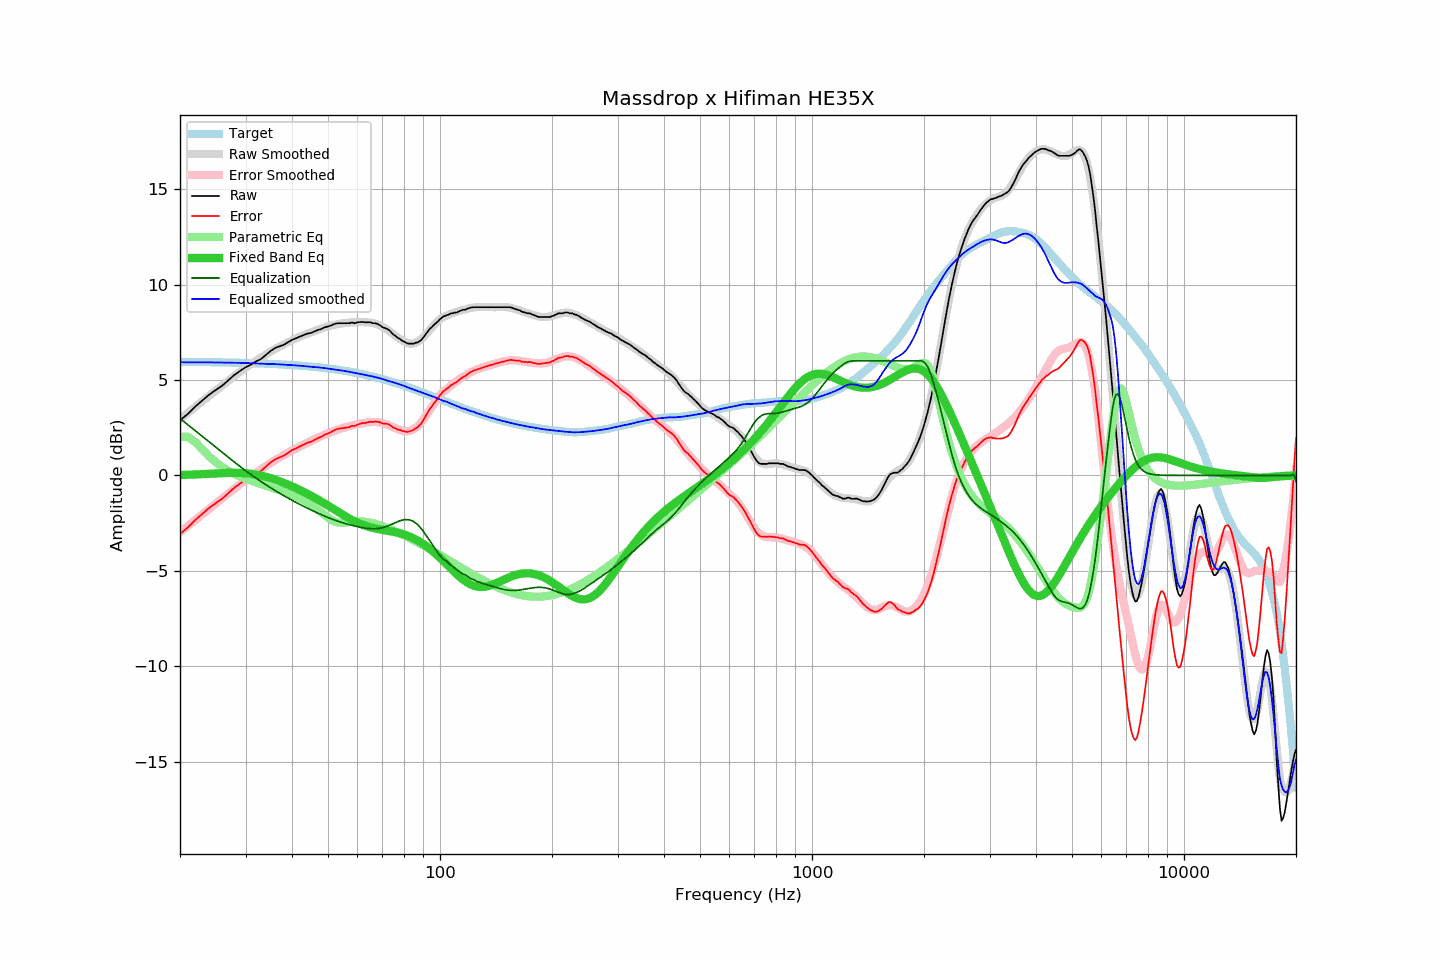

Source data for this figure (header and first rows):
frequency, raw, error, smoothed, error_smoothed, equalization, parametric_eq, equalized_raw, equalized_smoothed, target
20, 2.88, -3.07, 2.95, -2.98, 2.98, 0.02, 5.86, 5.93, 5.95
21, 3.22, -2.73, 3.28, -2.65, 2.65, 0.03, 5.87, 5.93, 5.95
22, 3.61, -2.33, 3.59, -2.34, 2.34, 0.05, 5.95, 5.93, 5.94
23, 3.93, -2.01, 3.89, -2.03, 2.03, 0.07, 5.96, 5.92, 5.94
24, 4.24, -1.69, 4.18, -1.74, 1.74, 0.08, 5.98, 5.92, 5.93
25, 4.48, -1.44, 4.46, -1.46, 1.46, 0.10, 5.94, 5.92, 5.93
26, 4.71, -1.21, 4.72, -1.19, 1.19, 0.12, 5.91, 5.91, 5.92
27, 4.99, -0.92, 4.97, -0.94, 0.94, 0.13, 5.93, 5.91, 5.91
28, 5.26, -0.64, 5.21, -0.70, 0.70, 0.14, 5.96, 5.90, 5.91
29, 5.47, -0.43, 5.43, -0.47, 0.47, 0.13, 5.94, 5.90, 5.90
30, 5.66, -0.23, 5.64, -0.25, 0.25, 0.11, 5.91, 5.89, 5.89
31, 5.80, -0.08, 5.83, -0.05, 0.05, 0.08, 5.85, 5.88, 5.88
32, 5.97, 0.10, 6.00, 0.14, -0.14, 0.04, 5.83, 5.86, 5.87
33, 6.09, 0.23, 6.17, 0.32, -0.32, -0.01, 5.77, 5.85, 5.86
34, 6.30, 0.45, 6.33, 0.49, -0.49, -0.07, 5.82, 5.84, 5.85
35, 6.51, 0.67, 6.48, 0.64, -0.64, -0.14, 5.87, 5.84, 5.84
36, 6.67, 0.84, 6.62, 0.79, -0.79, -0.22, 5.88, 5.83, 5.83
37, 6.76, 0.94, 6.74, 0.93, -0.93, -0.30, 5.83, 5.82, 5.82
38, 6.84, 1.03, 6.86, 1.06, -1.06, -0.39, 5.78, 5.80, 5.81
39, 6.97, 1.18, 6.97, 1.19, -1.19, -0.48, 5.79, 5.79, 5.79
40, 7.10, 1.32, 7.08, 1.30, -1.30, -0.57, 5.80, 5.78, 5.78
41, 7.18, 1.42, 7.18, 1.41, -1.41, -0.67, 5.77, 5.77, 5.77
42, 7.27, 1.52, 7.27, 1.52, -1.52, -0.76, 5.75, 5.75, 5.75
43, 7.35, 1.62, 7.35, 1.62, -1.62, -0.86, 5.73, 5.73, 5.74
44, 7.43, 1.71, 7.42, 1.72, -1.72, -0.96, 5.72, 5.71, 5.72
45, 7.46, 1.76, 7.50, 1.81, -1.81, -1.06, 5.65, 5.69, 5.70
46, 7.54, 1.86, 7.57, 1.90, -1.90, -1.16, 5.65, 5.67, 5.68
47, 7.62, 1.96, 7.64, 1.98, -1.98, -1.27, 5.64, 5.66, 5.67
48, 7.67, 2.03, 7.70, 2.06, -2.06, -1.37, 5.61, 5.64, 5.65
49, 7.76, 2.14, 7.76, 2.14, -2.14, -1.48, 5.63, 5.62, 5.63
50, 7.80, 2.20, 7.80, 2.21, -2.21, -1.58, 5.59, 5.60, 5.61
51, 7.86, 2.28, 7.85, 2.27, -2.27, -1.69, 5.59, 5.57, 5.58
52, 7.93, 2.37, 7.89, 2.34, -2.34, -1.79, 5.60, 5.55, 5.56
53, 7.97, 2.43, 7.92, 2.39, -2.39, -1.89, 5.58, 5.53, 5.54
54, 7.97, 2.46, 7.95, 2.45, -2.45, -1.99, 5.53, 5.51, 5.52
55, 7.97, 2.48, 7.98, 2.49, -2.49, -2.08, 5.48, 5.48, 5.49
56, 7.97, 2.51, 8.00, 2.54, -2.54, -2.17, 5.43, 5.46, 5.47
57, 7.97, 2.53, 8.01, 2.58, -2.58, -2.26, 5.39, 5.43, 5.44
58, 8.01, 2.60, 8.02, 2.62, -2.62, -2.34, 5.39, 5.40, 5.41
59, 7.97, 2.59, 8.03, 2.65, -2.65, -2.41, 5.32, 5.37, 5.39
60, 8.02, 2.66, 8.03, 2.68, -2.68, -2.48, 5.34, 5.35, 5.36
61, 8.03, 2.70, 8.03, 2.71, -2.71, -2.54, 5.32, 5.32, 5.33
62, 8.04, 2.74, 8.03, 2.74, -2.74, -2.59, 5.30, 5.29, 5.30
63, 8.02, 2.75, 8.02, 2.76, -2.76, -2.64, 5.26, 5.26, 5.27
64, 8.02, 2.78, 8.01, 2.78, -2.78, -2.69, 5.24, 5.23, 5.24
65, 8.02, 2.81, 8.00, 2.79, -2.79, -2.72, 5.23, 5.21, 5.21
66, 7.97, 2.79, 7.98, 2.80, -2.80, -2.76, 5.17, 5.18, 5.18
67, 7.97, 2.83, 7.95, 2.80, -2.80, -2.78, 5.18, 5.15, 5.15
68, 7.93, 2.82, 7.90, 2.79, -2.79, -2.81, 5.15, 5.12, 5.11
69, 7.86, 2.78, 7.85, 2.77, -2.77, -2.83, 5.10, 5.09, 5.08
70, 7.77, 2.72, 7.79, 2.74, -2.74, -2.85, 5.03, 5.05, 5.05
71, 7.72, 2.71, 7.72, 2.71, -2.71, -2.87, 5.02, 5.02, 5.01
72, 7.68, 2.70, 7.65, 2.67, -2.67, -2.89, 5.02, 4.98, 4.98
73, 7.61, 2.67, 7.56, 2.62, -2.62, -2.91, 4.99, 4.95, 4.95
74, 7.49, 2.58, 7.48, 2.57, -2.57, -2.93, 4.92, 4.91, 4.91
75, 7.37, 2.50, 7.39, 2.52, -2.52, -2.96, 4.85, 4.87, 4.88
76, 7.30, 2.46, 7.31, 2.47, -2.47, -2.98, 4.83, 4.84, 4.84
77, 7.20, 2.40, 7.22, 2.42, -2.42, -3.01, 4.78, 4.80, 4.81
78, 7.15, 2.38, 7.15, 2.38, -2.38, -3.03, 4.77, 4.76, 4.77
79, 7.06, 2.33, 7.08, 2.35, -2.35, -3.06, 4.71, 4.73, 4.73
... 553 more rows
